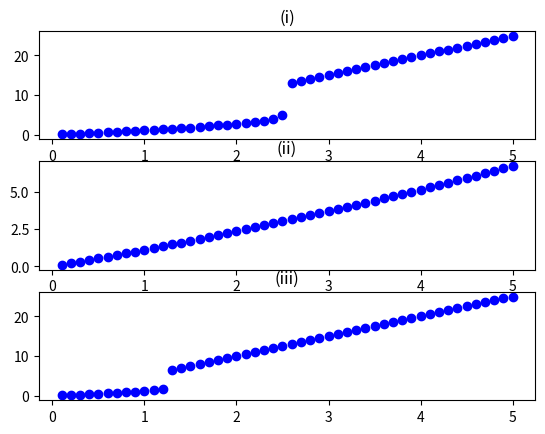
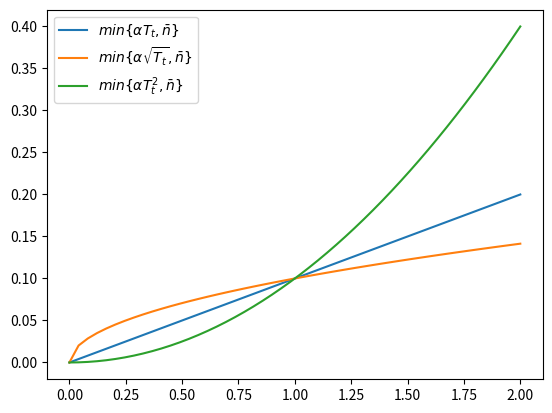

These figures' Python source, in order:
from typing import Callable
import math
import matplotlib.pyplot as plt
import numpy as np


ALPHA = 0.1
MAX_N = 0.8
MAX_ITERATIONS = 100
STARTING_N = 0.1
MAX_ERROR = 10 ** -5


def main():
    B = np.linspace(0.1, 5)
    # (i)
    f1 = lambda x: min(ALPHA * x, MAX_N)

    # (ii)
    f2 = lambda x: min(ALPHA * math.sqrt(x), MAX_N)

    # (iii)
    f3 = lambda x: min(ALPHA * math.pow(x, 2), MAX_N)

    # Salva equilíbrios de longo prazo em função de B
    f_series = [
        [pred(b, f1) for b in B],
        [pred(b, f2) for b in B],
        [pred(b, f3) for b in B]
    ]
    
    # Apresenta gráfico do equilíbrio de longo prazo em função de B
    fig, axs = plt.subplots(3)
    for (i, ax) in enumerate(axs):
        ax.plot(B, f_series[i], 'ob')
        ax.set_title(f'({(i + 1) * "i"})')

    plt.show()
    fig.savefig("Equilíbrios de longo prazo.png")

    # (iv)
    T = np.linspace(0, 2)
    nt_series = [
        [f1(t) for t in T],
        [f2(t) for t in T],
        [f3(t) for t in T]
    ]
    fig, axs = plt.subplots()
    labels = [
        '$min\{\\alpha T_t, \\bar{n}\}$',
        '$min\{\\alpha\\sqrt{T_t}, \\bar{n}\}$',
        '$min\{\\alpha T_t^2, \\bar{n}\}$'
    ]
    for (i, series) in enumerate(nt_series):
        axs.plot(T, series, label=labels[i])

    axs.legend()
    plt.show()
    fig.savefig("Funções nt.png")


# Retorna T_inf para um determinado B e uma função para n_t
def pred(B: float, func: Callable) -> float:
    curr_error = MAX_ERROR + 1 # Garante que o loop rode
    T = [STARTING_N]
    i = 0
    # Usa erro para verificar se equilíbrio de longo prazo foi atingido
    while curr_error > MAX_ERROR:
        T.append(B / (1 - func(T[i])))
        curr_error = abs((T[i + 1] - T[i]) / T[i])
        i += 1
    return T[i]


if __name__=="__main__":
    main()

